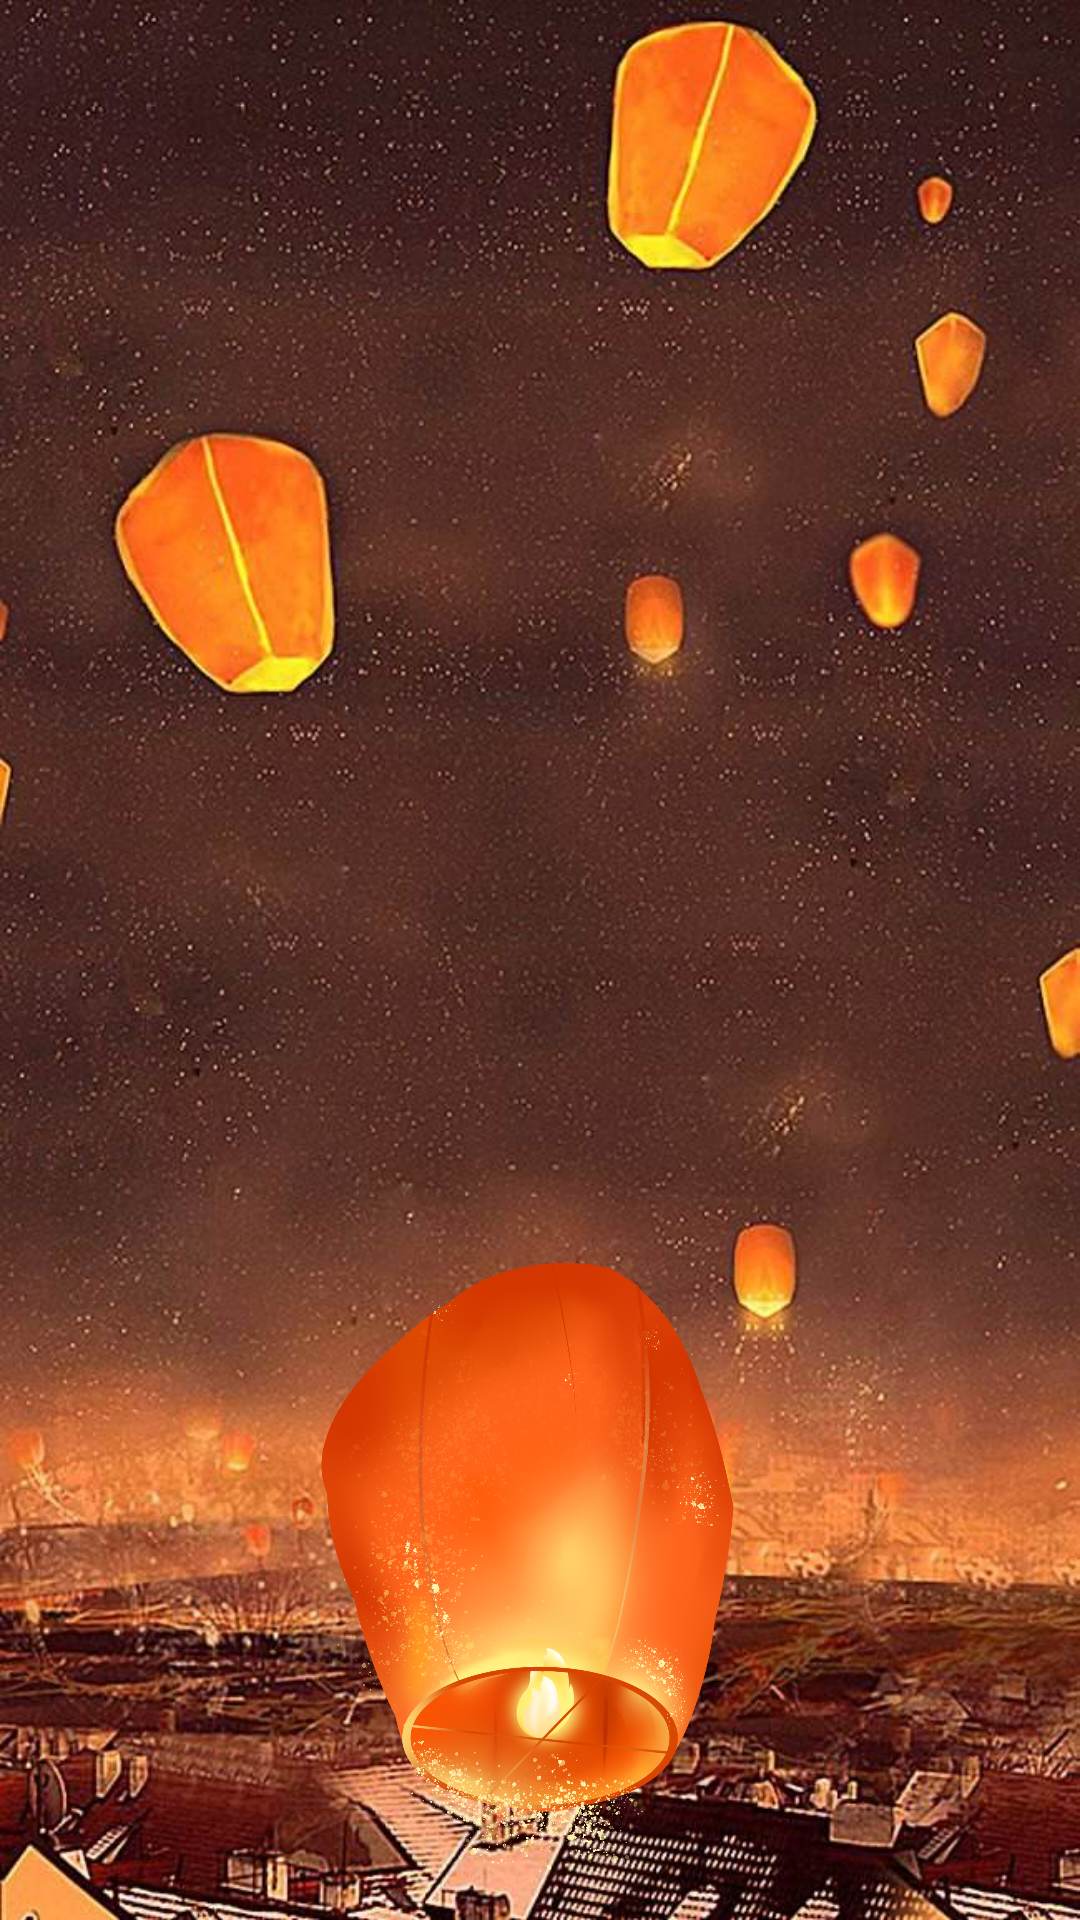

Here is an Android app screen rendered from its layout file. Give the layout XML and the strings, colors and styles it references.
<!-- AndroidManifest.xml: application theme AppTheme -->
<!-- res/layout/fly_light_fragment.xml -->
<?xml version="1.0" encoding="utf-8"?>
<RelativeLayout
    xmlns:android="http://schemas.android.com/apk/res/android"
    android:layout_width="match_parent"
    android:layout_height="match_parent"
    android:background="@drawable/background">

    <ImageView
        android:id="@+id/flying_light"
        android:layout_width="250dp"
        android:layout_height="250dp"
        android:layout_alignParentBottom="true"
        android:layout_centerHorizontal="true"
        android:src="@drawable/light"/>

</RelativeLayout>
<!-- resources referenced by this layout -->
<resources>
  <!-- drawable background: jpg bitmap (drawable-v24, 121083 bytes) -->
  <!-- drawable light: png bitmap (drawable-xhdpi, 785083 bytes) -->
  <style name="AppTheme" parent="Theme.AppCompat.DayNight.NoActionBar">
          
          <item name="colorPrimary">@color/colorPrimary</item>
          <item name="colorPrimaryDark">@color/colorPrimary</item>
          <item name="colorAccent">@color/colorAccent</item>
          <item name="android:textColorPrimary">@android:color/black</item>
      </style>
  <!-- not gathered from this repository: default colours our renderer supplied (Android Studio template values) -->
  <color name="colorPrimary">#FF6200EE</color>
  <color name="colorAccent">#FF03DAC5</color>
</resources>
